pico-8 play session: hold → + tap 🅾, after a click and taps of 🅾, ❎, 🅾+❎, 🅾 in the second before t = 0

[t = 1 s] hold → ~1s, tap 🅾 ~2×
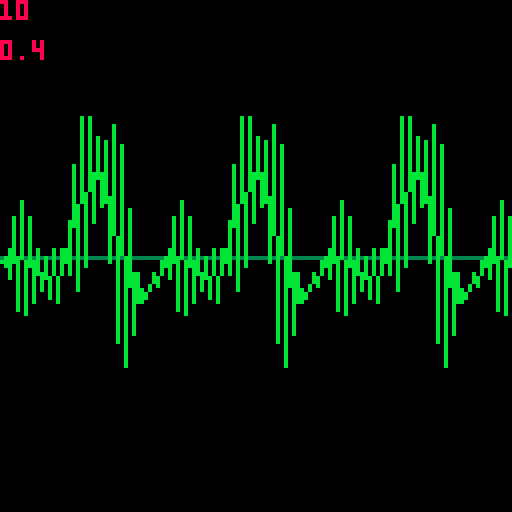
[t = 2 s] hold → ~2s, tap 🅾 ~4×
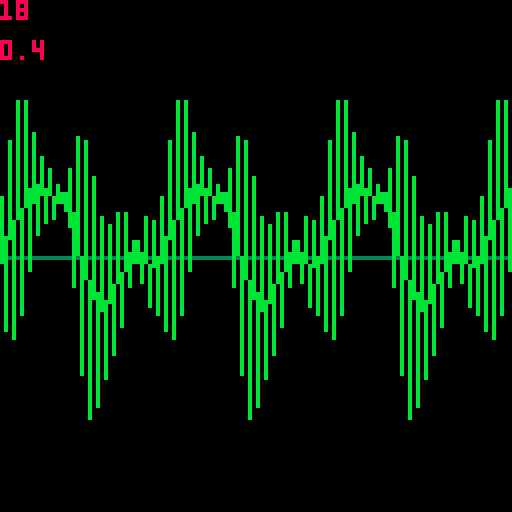
[t = 4 s] hold → ~4s, tap 🅾 ~7×
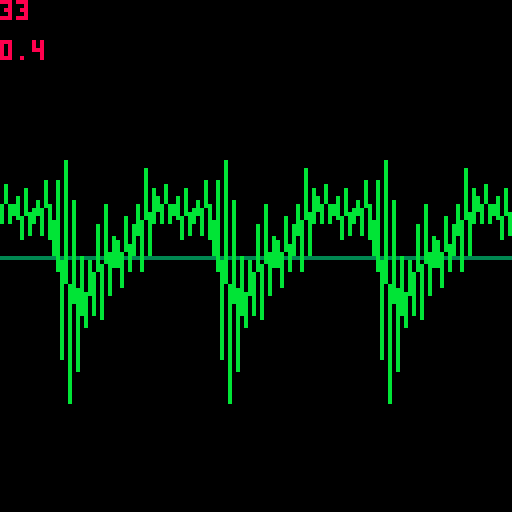

pico-8 cartridge
version 42
__lua__
left,right,up,down,fire1,fire2=0,1,2,3,4,5
buffer=0x8000

do 
 
    w0=40
    open=20
    tilt=5
    smoothing=.4
    t=0
    amplitude=20
    dc=open/2/w0
    x0,x1,e,pi=0,0,0x2.b7e1,0x3.243f
    b,c,cos_f={},{},{}
    for bw=0,400 do
        local r=e^(-pi*bw/551.25) 
        b[bw],c[bw],cos_f[bw]=2*r,-r*r,cos(bw/551.25)
    end
    db=split"3.162,10,31.62,100,316,1000,3162,10000,31623" --db[6]=60 decibels = 1000 amplitude
    function resonate(resonator)
        for i=1, #resonator do
            local f,f_step,bw,bw_step,y1,y2=unpack(resonator[i]) --fc, f,f_step,bwc,bw,bw_step,y0,y1,y2
            local y0=y1
            local b,c=b[bw]*cos_f[abs(f)],c[bw]
            local a=1-b-c
            if f<0 then --anti-resonate
                y0=x0 -- y0 must be assigned before x0 update
                x0=(x0-b*y1-c*y2)/a
            else --resonate
                x0=a*x0+b*y1+c*y2
                y0=x0  -- y0 must be assigned after x0 update
            end
            f+=f_step
            bw+=bw_step
            resonator[i]={f,f_step,bw,bw_step,y0,y1,y2}
           -- if (i==1) iw0=spk8_inherent_w0*(f-spk8_f1[1])/f1_range
        end
        return x0
    end
    function get_formant(f,bw,anti_resonator)
        local r=e^(-pi*bw/5512.5)
        local b,c=2*r*cos(f/5512.5),-r*r
        local a=1-b-c
        --{a,b,c,a_step,b_step,c_step,y1,y2}
        return {anti_resonator,a,b,c,0,0,0,0,0}
    end



    function speako8()
        while stat(108)<512 do
            for i=0,255  do
                if t>open then -- part 3 closed vocal cords
                    x0=0
                else
                    x0=1 
                    if t>tilt then --part 2 falling slope
                        x0-=(t-tilt)/(open-tilt) 
                    else 
                        if (t>0) x0+=t/tilt -- part 1 rising slope
                    end
                end    
                x0-=dc
                x0=x0*(1-smoothing)+ x1*smoothing
                x1=x0
                poke(buffer+i,resonate(formants)*amplitude+127)
                --poke(buffer+i,x0*amplitude+127)
                t=(t+1)%w0
                
            end
            serial(0x808,buffer,256)	
        end
    end
    
end
function _init()
    formants={}

    add(formants,{290,0,7,0,0,0,0})--f3
    add(formants,{220,0,7,0,0,0,0})--f2
    add(formants,{31,0,13,0,0,0,0})--f1
    add(formants,{-27,0,10,0,0,0,0})--Nasal zero
    add(formants,{27,0,10,0,0,0,0})--Nasal pole
  
end
function _update()
    if (btnp(0)) tilt-=1
    if (btnp(1)) tilt+=1
    if (btnp(2)) smoothing-=.01
    if (btnp(3)) smoothing+=.01
    
   speako8()
end
function _draw()
    cls()
    line(0,64,127,64,3)
    print(tilt,0,0,8)
    print(smoothing,0,10,8)
    for i=0,127 do
        cursamp=128-(peek(buffer+(i))/2)
        if i==0 then
            pset(i,cursamp,11)
        else
            line(i-1,prvsamp,i,cursamp,11)
            pset(i,cursamp,11)
        end
        prvsamp=cursamp
    end
   
end
